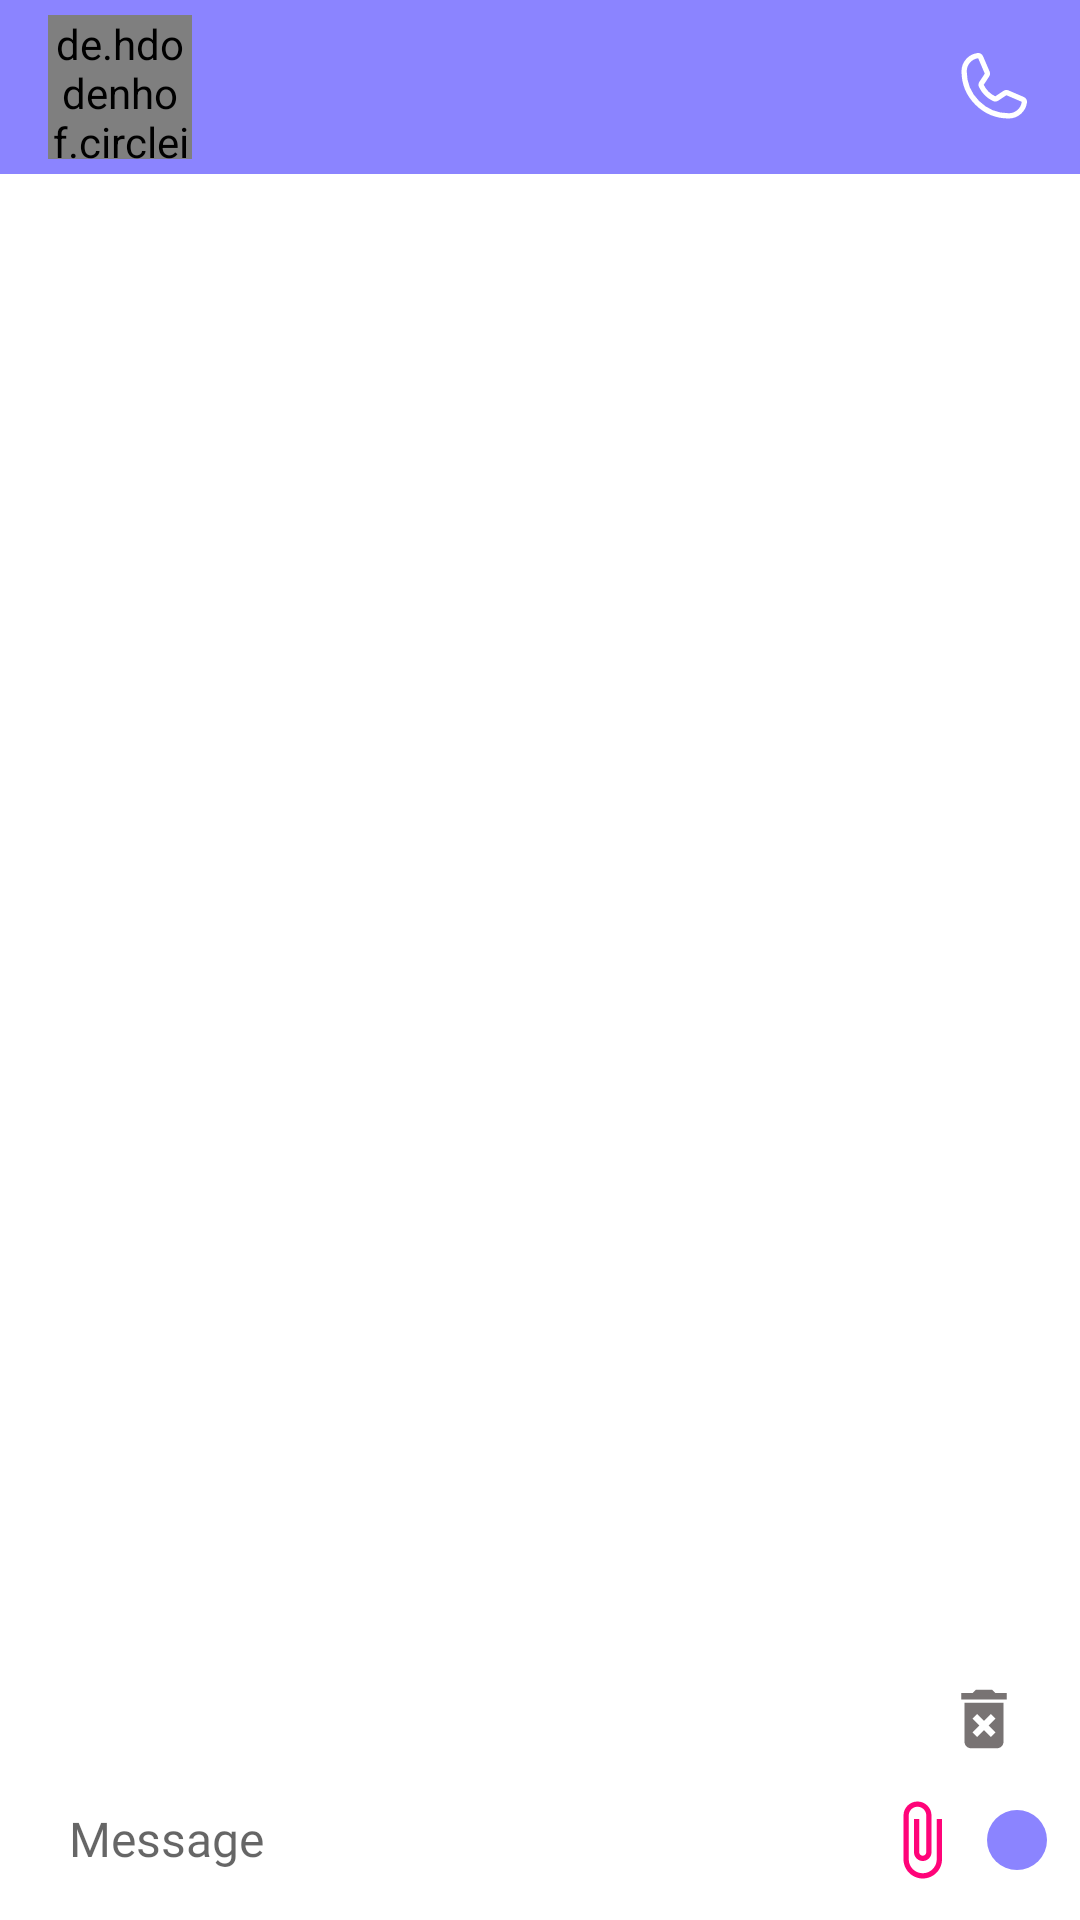

Layout XML and referenced resources for this Android screen:
<!-- AndroidManifest.xml: application theme Theme.Asrik -->
<!-- res/layout/fragment_chat2.xml -->
<?xml version="1.0" encoding="utf-8"?>
<LinearLayout xmlns:android="http://schemas.android.com/apk/res/android"
    xmlns:app="http://schemas.android.com/apk/res-auto"
    xmlns:tools="http://schemas.android.com/tools"
    android:layout_width="match_parent"
    android:layout_height="match_parent"
    android:background="@drawable/chat_background"
    android:orientation="vertical"
    tools:context=".fragments.chatfragments.Chat">

    <androidx.appcompat.widget.Toolbar
        android:id="@+id/toolbar"
        android:layout_width="match_parent"
        android:layout_height="wrap_content"
        android:background="@color/theme_color_light"
        android:gravity="center"
        android:padding="5dp"
        android:theme="@style/ThemeOverlay.MaterialComponents.Dark.ActionBar">

        <de.hdodenhof.circleimageview.CircleImageView
            android:id="@+id/dp"
            android:layout_width="48dp"
            android:layout_height="48dp"
            android:src="@drawable/ic_usercircle" />

        <LinearLayout
            android:id="@+id/nameAndLastSeen"
            android:layout_width="wrap_content"
            android:layout_height="wrap_content"
            android:layout_marginStart="14dp"
            android:orientation="vertical"
            android:paddingVertical="4dp">

            <TextView
                android:id="@+id/name"
                android:layout_width="wrap_content"
                android:layout_height="wrap_content"
                android:fontFamily="@font/poppins_medium"
                android:includeFontPadding="false"
                android:paddingStart="7dp"
                android:paddingEnd="0dp"
                android:paddingBottom="1dp"
                android:textColor="@color/white"
                android:textSize="16sp" />

            <TextView
                android:id="@+id/last_seen"
                android:layout_width="wrap_content"
                android:layout_height="wrap_content"
                android:fontFamily="@font/poppins_regular"
                android:includeFontPadding="false"
                android:paddingStart="7dp"
                android:paddingEnd="0dp"
                android:paddingBottom="1dp"
                android:textColor="@color/white"
                android:textSize="12sp" />

        </LinearLayout>

        <ImageButton
            android:id="@+id/call"
            android:layout_width="wrap_content"
            android:layout_height="wrap_content"
            android:layout_gravity="end"
            android:background="@null"
            android:contentDescription="@string/call"
            android:paddingStart="0dp"
            android:paddingEnd="10dp"
            android:src="@drawable/ic_phone_large"
            app:tint="@color/white" />

    </androidx.appcompat.widget.Toolbar>

    <LinearLayout
        android:layout_width="match_parent"
        android:layout_height="match_parent"
        android:orientation="vertical"
        android:paddingStart="7dp"
        android:paddingEnd="7dp"
        android:paddingBottom="7dp">

        <androidx.recyclerview.widget.RecyclerView
            android:id="@+id/recycler"
            android:layout_width="match_parent"
            android:layout_height="0dp"
            android:layout_weight="1"
            android:paddingStart="2dp"
            android:paddingEnd="2dp"
            android:paddingBottom="5dp" />

        <LinearLayout
            android:id="@+id/file_ll"
            android:layout_width="match_parent"
            android:layout_height="wrap_content"
            android:gravity="center"
            android:orientation="horizontal"
            android:paddingStart="12dp"
            android:paddingTop="4dp"
            android:paddingEnd="12dp"
            android:paddingBottom="8dp">

            <TextView
                android:id="@+id/filename"
                android:layout_width="0dp"
                android:layout_height="wrap_content"
                android:layout_marginEnd="3dp"
                android:layout_weight="1"
                android:ellipsize="end"
                android:fontFamily="@font/poppins_semibold"
                android:gravity="center_vertical"
                android:includeFontPadding="false"
                android:maxLines="1"
                android:textColor="@color/theme_color_dark"
                android:textSize="16sp" />

            <ImageButton
                android:id="@+id/remove_file"
                android:layout_width="wrap_content"
                android:layout_height="wrap_content"
                android:background="@null"
                android:contentDescription="@string/remove_selected_file"
                android:src="@drawable/ic_baseline_delete_forever_24" />

        </LinearLayout>

        <LinearLayout
            android:layout_width="match_parent"
            android:layout_height="wrap_content"
            android:gravity="center"
            android:orientation="horizontal"
            android:paddingStart="4dp"
            android:paddingEnd="4dp">

            <EditText
                android:id="@+id/message"
                android:layout_width="0dp"
                android:layout_height="wrap_content"
                android:layout_marginEnd="3dp"
                android:layout_weight="1"
                android:background="@drawable/message_box_background"
                android:cursorVisible="true"
                android:fontFamily="@font/poppins_regular"
                android:gravity="center_vertical"
                android:hint="@string/message"
                android:importantForAutofill="no"
                android:includeFontPadding="false"
                android:inputType="textMultiLine"
                android:maxLines="4"
                android:paddingStart="12dp"
                android:paddingTop="10dp"
                android:paddingEnd="12dp"
                android:paddingBottom="10dp"
                android:scrollHorizontally="false"
                android:textCursorDrawable="@drawable/cursor_color"
                android:textSize="16sp" />

            <ImageButton
                android:id="@+id/camera"
                android:layout_width="wrap_content"
                android:layout_height="wrap_content"
                android:background="@null"
                android:contentDescription="@string/send_image"
                android:padding="5dp"
                android:src="@drawable/ic_baseline_photo_camera_24"
                android:visibility="gone" />

            <ImageButton
                android:id="@+id/attachment"
                android:layout_width="wrap_content"
                android:layout_height="wrap_content"
                android:background="@null"
                android:contentDescription="@string/send_document"
                android:padding="5dp"
                android:src="@drawable/ic_baseline_attach_file_24" />

            <ImageButton
                android:id="@+id/send"
                android:layout_width="wrap_content"
                android:layout_height="wrap_content"
                android:layout_gravity="center"
                android:layout_marginStart="3dp"
                android:background="@drawable/send_bg"
                android:contentDescription="@string/send_message"
                android:gravity="center"
                android:padding="10dp"
                android:src="@drawable/ic_baseline_send_24" />

        </LinearLayout>

    </LinearLayout>


</LinearLayout>
<!-- resources referenced by this layout -->
<resources>
  <color name="theme_color_dark">#6C63FF</color>
  <color name="theme_color_light">#8B84FF</color>
  <color name="white">#FFFFFFFF</color>
  <!-- drawable cursor_color (drawable-v24) -->
  <?xml version="1.0" encoding="utf-8"?>
  <shape xmlns:android="http://schemas.android.com/apk/res/android">
  
      <solid android:color="@color/theme_color_light" />
      <size android:width="1dp" />
  
  </shape>
  <!-- drawable ic_baseline_attach_file_24 (drawable) -->
  <vector xmlns:android="http://schemas.android.com/apk/res/android"
      android:width="28dp"
      android:height="28dp"
      android:tint="@color/pink"
      android:viewportWidth="24"
      android:viewportHeight="24">
      <path
          android:fillColor="@android:color/white"
          android:pathData="M16.5,6v11.5c0,2.21 -1.79,4 -4,4s-4,-1.79 -4,-4V5c0,-1.38 1.12,-2.5 2.5,-2.5s2.5,1.12 2.5,2.5v10.5c0,0.55 -0.45,1 -1,1s-1,-0.45 -1,-1V6H10v9.5c0,1.38 1.12,2.5 2.5,2.5s2.5,-1.12 2.5,-2.5V5c0,-2.21 -1.79,-4 -4,-4S7,2.79 7,5v12.5c0,3.04 2.46,5.5 5.5,5.5s5.5,-2.46 5.5,-5.5V6h-1.5z" />
  </vector>
  <!-- drawable ic_baseline_delete_forever_24 (drawable) -->
  <vector android:height="26dp" android:tint="#787373"
      android:viewportHeight="24" android:viewportWidth="24"
      android:width="26dp" xmlns:android="http://schemas.android.com/apk/res/android">
      <path android:fillColor="@android:color/white" android:pathData="M6,19c0,1.1 0.9,2 2,2h8c1.1,0 2,-0.9 2,-2L18,7L6,7v12zM8.46,11.88l1.41,-1.41L12,12.59l2.12,-2.12 1.41,1.41L13.41,14l2.12,2.12 -1.41,1.41L12,15.41l-2.12,2.12 -1.41,-1.41L10.59,14l-2.13,-2.12zM15.5,4l-1,-1h-5l-1,1L5,4v2h14L19,4z"/>
  </vector>
  <!-- drawable ic_baseline_photo_camera_24 (drawable) -->
  <vector xmlns:android="http://schemas.android.com/apk/res/android"
      android:width="28dp"
      android:height="28dp"
      android:tint="@color/green1"
      android:viewportWidth="24"
      android:viewportHeight="24">
      <path
          android:fillColor="@android:color/white"
          android:pathData="M12,12m-3.2,0a3.2,3.2 0,1 1,6.4 0a3.2,3.2 0,1 1,-6.4 0" />
      <path
          android:fillColor="@android:color/white"
          android:pathData="M9,2L7.17,4L4,4c-1.1,0 -2,0.9 -2,2v12c0,1.1 0.9,2 2,2h16c1.1,0 2,-0.9 2,-2L22,6c0,-1.1 -0.9,-2 -2,-2h-3.17L15,2L9,2zM12,17c-2.76,0 -5,-2.24 -5,-5s2.24,-5 5,-5 5,2.24 5,5 -2.24,5 -5,5z" />
  </vector>
  <!-- drawable message_box_background (drawable-v24) -->
  <?xml version="1.0" encoding="utf-8"?>
  <shape xmlns:android="http://schemas.android.com/apk/res/android"
      android:shape="rectangle">
  
      <corners android:radius="18dp" />
      <solid android:color="@android:color/white" />
  
  </shape>
  <!-- drawable send_bg (drawable-v24) -->
  <?xml version="1.0" encoding="utf-8"?>
  <shape xmlns:android="http://schemas.android.com/apk/res/android"
      android:shape="oval">
  
      <size
          android:width="20dp"
          android:height="20dp" />
      <solid android:color="@color/theme_color_light" />
  
  </shape>
  <string name="call">Call</string>
  <string name="message">Message</string>
  <string name="remove_selected_file">Remove Selected File</string>
  <string name="send_document">Send Document</string>
  <string name="send_image">Send Image</string>
  <string name="send_message">Send Message</string>
  <style name="Theme.Asrik" parent="Theme.MaterialComponents.DayNight.NoActionBar">
          
          <item name="colorPrimary">@color/theme_color_dark</item>
          <item name="colorPrimaryVariant">@color/theme_color_dark</item>
          <item name="colorOnPrimary">@color/white</item>
          
          <item name="colorSecondary">@color/black</item>
          <item name="colorSecondaryVariant">@color/theme_color_light</item>
          <item name="colorOnSecondary">@color/black</item>
          
          <item name="android:statusBarColor" tools:targetApi="l">?attr/colorOnPrimary</item>
          
      </style>
  <color name="pink">#FF0479</color>
  <color name="green1">#0CBC5D</color>
  <color name="black">#FF000000</color>
</resources>
